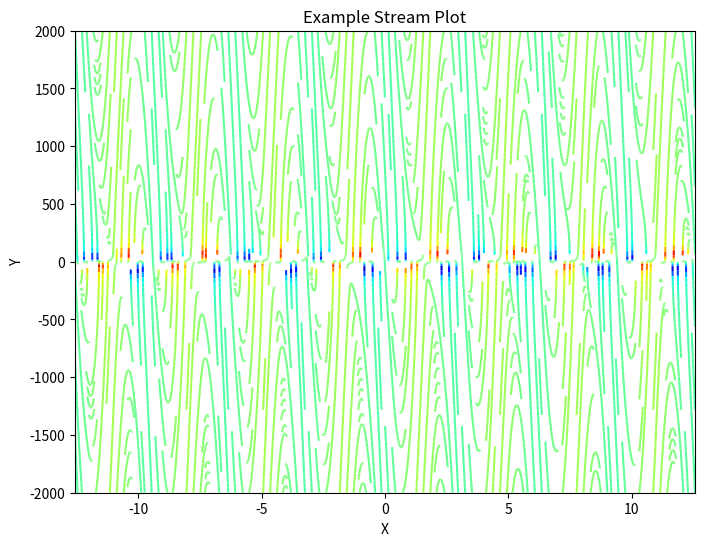

Write the Python code that produced this figure.
import numpy as np
import matplotlib.pyplot as plt

def draw_streamplot(x, y, u, v, title="Stream Plot"):
    """
    Draw a stream plot of a 2D vector field.

    Parameters:
    - x: 1D array, x-coordinates of grid points
    - y: 1D array, y-coordinates of grid points
    - u: 2D array, x-components of the vector field
    - v: 2D array, y-components of the vector field
    - title: str, title of the plot (optional)
    """

    # Create a meshgrid from x and y coordinates
    X, Y = np.meshgrid(x, y)

    # Create a figure and axis for the stream plot
    plt.figure(figsize=(8, 6))
    plt.title(title)
    plt.xlabel('X')
    plt.ylabel('Y')
    color = v
    # Create the stream plot
    plt.streamplot(X,Y,u, v, color=color, density=3., cmap='jet', arrowsize=0)

    # Show the plot
    plt.show()

# Example usage:
Ki = -20000 
Kp = -50
Kdc = 100
Points = 50
fdelta = 2e3
sen = 2
if __name__ == "__main__":
    x = np.linspace(-4*np.pi, 4*np.pi, Points)
    y = np.linspace(-fdelta, fdelta, Points)
    X, Y = np.meshgrid(x, y)
    u = np.ones((Points,Points))
    v = Kdc*(Kp*np.cos(sen*X)+Ki*np.sin(sen*X)/Y)

    draw_streamplot(x, y, u, v, title="Example Stream Plot")